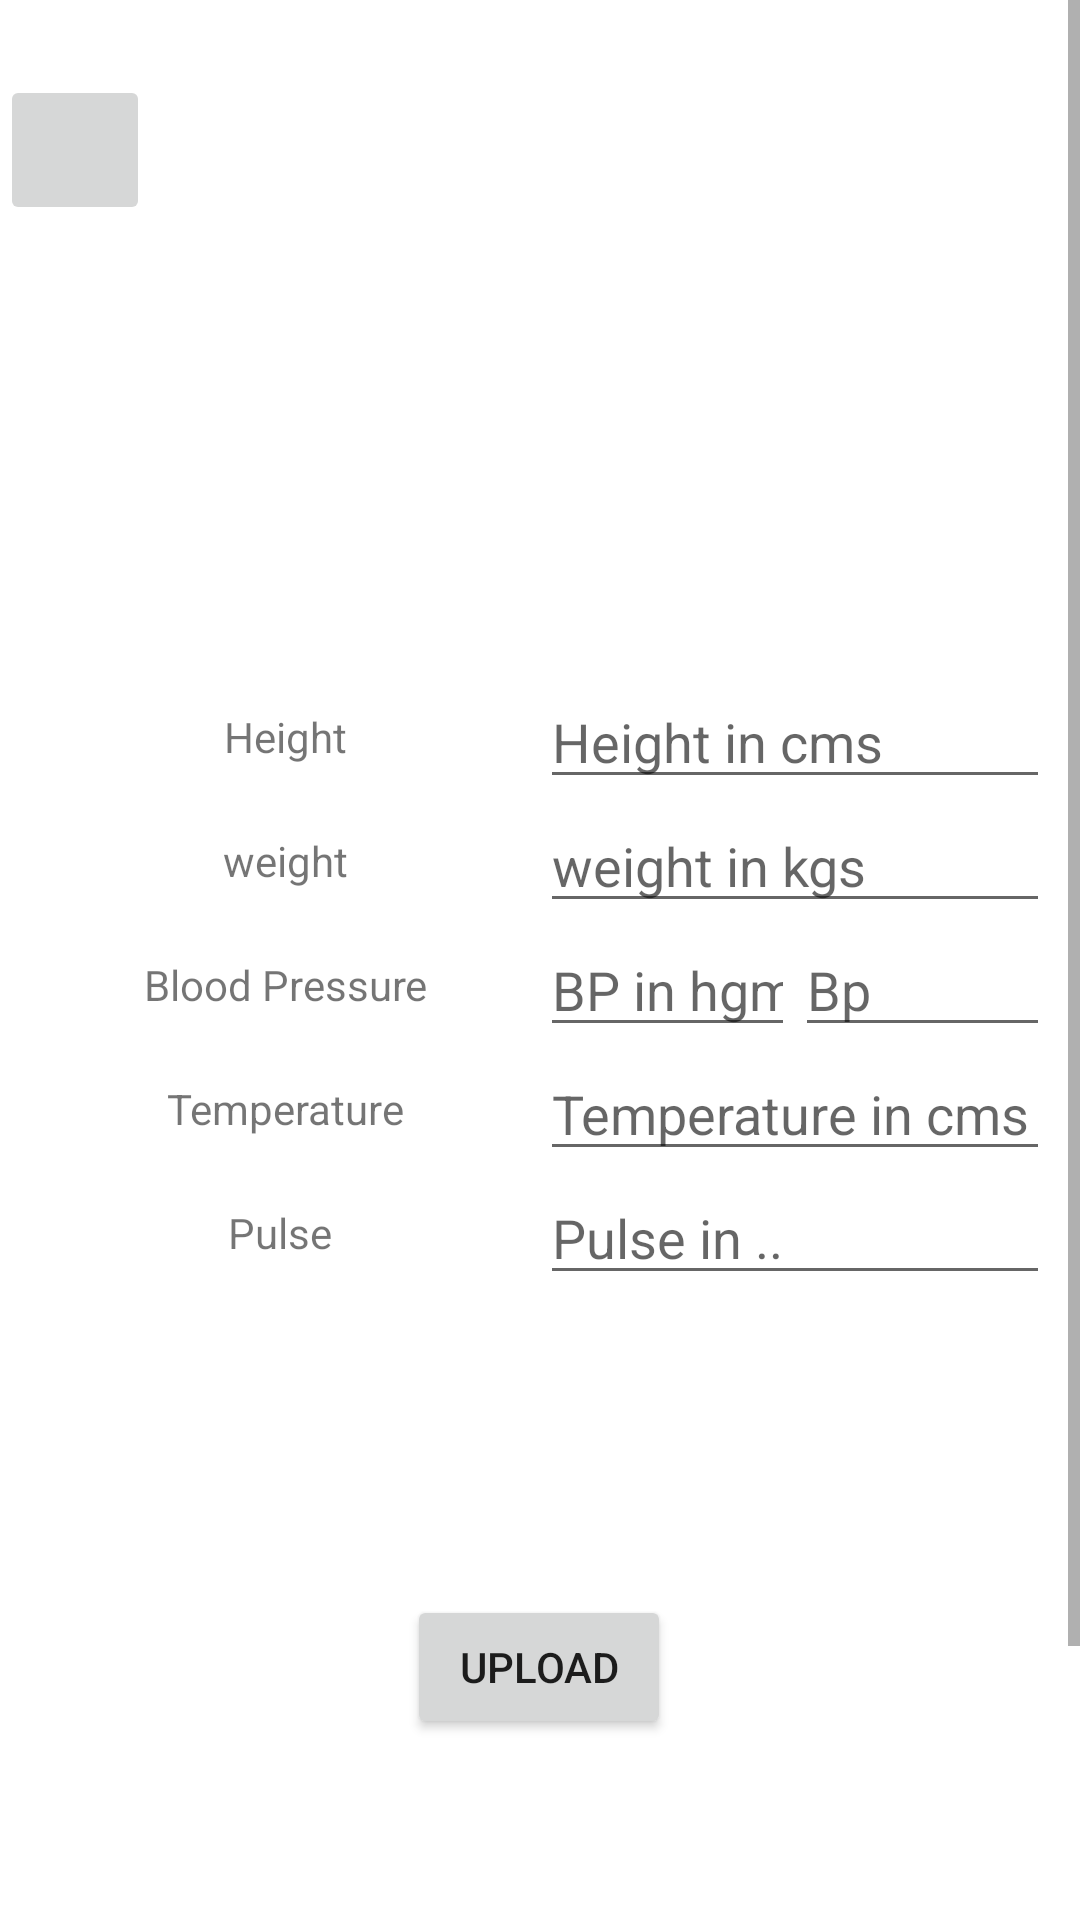

Android layout source for this screen:
<!-- AndroidManifest.xml: application theme AppTheme -->
<!-- res/layout/activity_data_entry.xml -->
<?xml version="1.0" encoding="utf-8"?>
<ScrollView android:layout_width="match_parent"
    android:layout_height="wrap_content"
    xmlns:android="http://schemas.android.com/apk/res/android"
    xmlns:app="http://schemas.android.com/apk/res-auto"
    xmlns:tools="http://schemas.android.com/tools">
    <androidx.constraintlayout.widget.ConstraintLayout
        android:layout_width="match_parent"
        android:layout_height="wrap_content"
        tools:context=".view.DataEntryActivity">
        <androidx.constraintlayout.widget.ConstraintLayout
            android:id="@+id/dataentryLayout"
            android:layout_width="match_parent"
            android:layout_height="match_parent">
            <FrameLayout
                android:id="@+id/linearLayout2"
                android:layout_width="match_parent"
                android:layout_height="wrap_content"
                android:layout_marginTop="25dp"
                android:orientation="vertical"
                app:layout_constraintEnd_toEndOf="parent"
                app:layout_constraintStart_toStartOf="parent"
                app:layout_constraintTop_toTopOf="parent">

                <ImageView
                    android:layout_width="150dp"
                    android:layout_height="150dp"
                    android:layout_gravity="center"
                    android:src="@drawable/male1">
                </ImageView>

                <ImageButton
                    android:layout_width="50dp"
                    android:layout_height="50dp"
                    android:src="@drawable/ic_camera_foreground" />


            </FrameLayout>

            <LinearLayout
                android:id="@+id/linearLayout3"
                android:layout_width="match_parent"
                android:layout_height="wrap_content"
                android:layout_marginHorizontal="10dp"
                android:layout_marginTop="50dp"
                android:orientation="vertical"
                app:layout_constraintEnd_toEndOf="parent"
                app:layout_constraintStart_toStartOf="parent"
                app:layout_constraintTop_toBottomOf="@+id/linearLayout2">

                <LinearLayout
                    android:layout_width="match_parent"
                    android:layout_height="wrap_content"
                    android:orientation="horizontal">

                    <TextView
                        android:layout_width="0dp"
                        android:layout_height="match_parent"
                        android:layout_weight="1"
                        android:gravity="center"
                        android:text="Height" />

                    <EditText
                        android:id="@+id/height_entry_et"
                        android:layout_width="0dp"
                        android:layout_height="match_parent"
                        android:layout_gravity="bottom"
                        android:layout_weight="1"
                        android:hint="Height in cms"
                        android:inputType="number" />

                </LinearLayout>
                <TextView
                    android:id="@+id/heightError_tv"
                    android:layout_width="match_parent"
                    android:layout_height="wrap_content"
                    android:visibility="gone"
                    android:gravity="end"
                    tools:visibility="visible"/>

                <LinearLayout
                    android:layout_width="match_parent"
                    android:layout_height="wrap_content"
                    android:orientation="horizontal">

                    <TextView
                        android:layout_width="0dp"
                        android:layout_height="match_parent"
                        android:layout_weight="1"
                        android:gravity="center"
                        android:text="weight" />

                    <EditText
                        android:id="@+id/weight_entry_et"
                        android:layout_width="0dp"
                        android:layout_height="match_parent"
                        android:layout_gravity="bottom"
                        android:layout_weight="1"
                        android:hint="weight in kgs"
                        android:inputType="number" />

                </LinearLayout>
                <TextView
                    android:id="@+id/weightError_tv"
                    android:layout_width="match_parent"
                    android:layout_height="wrap_content"
                    android:visibility="gone"
                    android:gravity="end"
                    tools:visibility="visible"/>


                <LinearLayout
                    android:layout_width="match_parent"
                    android:layout_height="wrap_content"
                    android:orientation="horizontal">

                    <TextView
                        android:layout_width="0dp"
                        android:layout_height="match_parent"
                        android:layout_weight="1"
                        android:gravity="center"
                        android:text="Blood Pressure" />

                    <EditText
                        android:id="@+id/cistol_et"
                        android:layout_width="0dp"
                        android:layout_height="match_parent"
                        android:layout_weight="0.5"
                        android:gravity="bottom"
                        android:hint="BP in hgmm"
                        android:inputType="number" />

                    <EditText
                        android:id="@+id/diastol_et"
                        android:layout_width="0dp"
                        android:layout_height="match_parent"
                        android:layout_weight="0.5"
                        android:hint="Bp"
                        android:inputType="number" />
                </LinearLayout>
                <TextView
                    android:id="@+id/pbError_tv"
                    android:layout_width="match_parent"
                    android:layout_height="wrap_content"
                    android:visibility="gone"
                    android:gravity="end"
                    tools:visibility="visible"/>


                <LinearLayout
                    android:layout_width="match_parent"
                    android:layout_height="wrap_content"
                    android:orientation="horizontal">

                    <TextView
                        android:layout_width="0dp"
                        android:layout_height="match_parent"
                        android:layout_weight="1"
                        android:gravity="center"
                        android:text="Temperature" />

                    <EditText
                        android:id="@+id/temperature_entry_et"
                        android:layout_width="0dp"
                        android:layout_height="match_parent"
                        android:layout_gravity="bottom"
                        android:layout_weight="1"
                        android:hint="Temperature in cms"
                        android:inputType="number" />

                </LinearLayout>
                <TextView
                    android:id="@+id/tempError_tv"
                    android:layout_width="match_parent"
                    android:layout_height="wrap_content"
                    android:visibility="gone"
                    android:gravity="end"
                    tools:visibility="visible"/>


                <LinearLayout
                    android:layout_width="match_parent"
                    android:layout_height="wrap_content"
                    android:orientation="horizontal">

                    <TextView
                        android:layout_width="0dp"
                        android:layout_height="match_parent"
                        android:layout_weight="1"
                        android:gravity="center"
                        android:text="Pulse " />

                    <EditText
                        android:id="@+id/pulse_entry_et"
                        android:layout_width="0dp"
                        android:layout_height="wrap_content"
                        android:layout_gravity="center"
                        android:layout_weight="1"
                        android:hint="Pulse in .."
                        android:inputType="number" />
                </LinearLayout>
                <TextView
                    android:id="@+id/pulseError_tv"
                    android:layout_width="match_parent"
                    android:layout_height="wrap_content"
                    android:visibility="gone"
                    android:gravity="end"
                    tools:visibility="visible"/>

            </LinearLayout>

            <Button
                android:id="@+id/upload_details_btn"
                android:layout_width="wrap_content"
                android:layout_height="wrap_content"
                android:layout_marginStart="161dp"
                android:layout_marginTop="100dp"
                android:layout_marginEnd="162dp"
                android:text="Upload"
                app:layout_constraintEnd_toEndOf="parent"
                app:layout_constraintStart_toStartOf="parent"
                app:layout_constraintTop_toBottomOf="@+id/linearLayout3" />

            <ProgressBar
                android:id="@+id/dataentry_progressbar"
                android:layout_width="wrap_content"
                android:layout_height="wrap_content"
                android:layout_marginStart="181dp"
                android:layout_marginTop="25dp"
                android:layout_marginEnd="182dp"
                android:visibility="gone"
                app:layout_constraintEnd_toEndOf="parent"
                app:layout_constraintStart_toStartOf="parent"
                app:layout_constraintTop_toBottomOf="@+id/linearLayout3"
                tools:visibility="visible" />


        </androidx.constraintlayout.widget.ConstraintLayout>

        <LinearLayout
            android:id="@+id/dataentry_internet_layout"
            android:layout_width="match_parent"
            android:layout_height="wrap_content"
            android:layout_marginTop="70dp"
            android:orientation="vertical"
            android:gravity="center"
            android:visibility="invisible"
            app:layout_constraintEnd_toEndOf="parent"
            app:layout_constraintStart_toStartOf="parent"
            app:layout_constraintTop_toBottomOf="@+id/dataentryLayout">

            <TextView
                android:layout_width="wrap_content"
                android:layout_height="wrap_content"
                android:layout_gravity="center"
                android:layout_margin="15dp"
                android:text="This App requires Internet Connection!" />

            <Button
                android:id="@+id/dataentry_refresh_btn"
                android:layout_width="wrap_content"
                android:layout_height="wrap_content"
                android:layout_gravity="center"
                android:text="Refresh" />

        </LinearLayout>



    </androidx.constraintlayout.widget.ConstraintLayout>

</ScrollView>
<!-- resources referenced by this layout -->
<resources>
  <style name="AppTheme" parent="Theme.MaterialComponents.Light.DarkActionBar">
          
         <item name="colorPrimary">@color/colorPrimaryDark</item>
          <item name="colorPrimaryDark">@color/colorPrimaryDark</item>
          <item name="colorAccent">@android:color/black</item>
      </style>
  <color name="colorPrimaryDark">#3700B3</color>
</resources>
